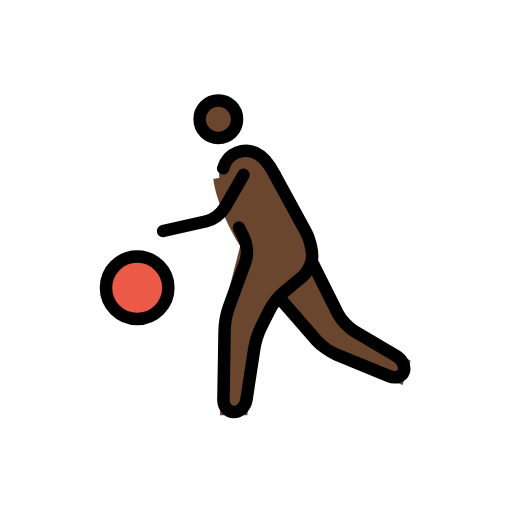
t = 0.00 s
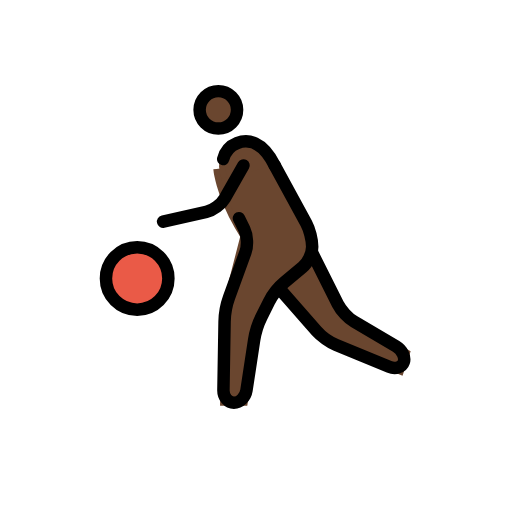
t = 0.35 s
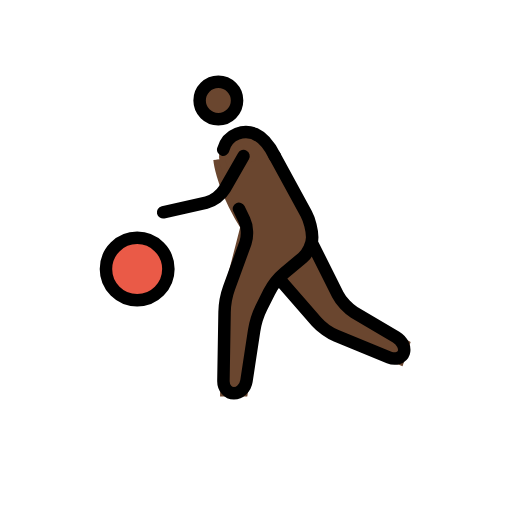
t = 0.70 s
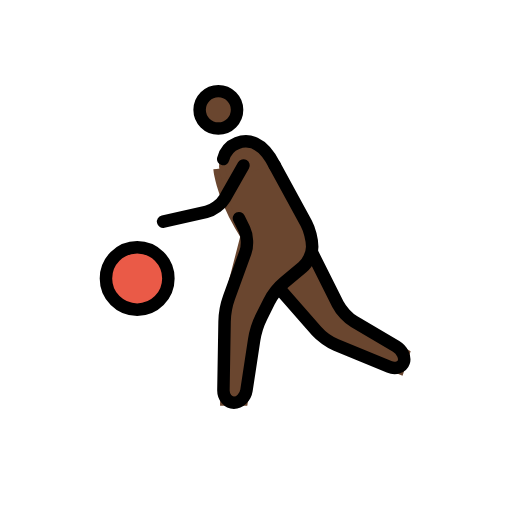
t = 1.05 s
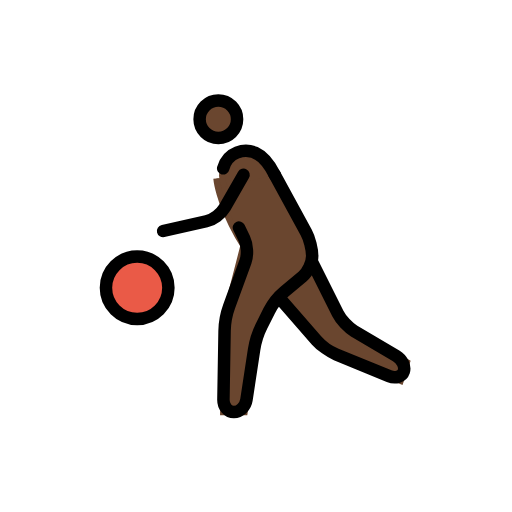
t = 1.40 s
t = 1.75 s: frame unchanged from t = 0.00 s, image omitted

The animated SVG that drew these frames (rendered in a browser with its animation timeline set to each time). Animation: 1 SMIL element (animateTransform=1); one cycle of 2.10 s, repeats indefinitely.

<?xml version='1.0' encoding='utf-8'?>
<svg xmlns="http://www.w3.org/2000/svg" id="emoji" viewBox="-5 -5 82 82" width="200" height="200" role="img">
  <title>OpenMoji: person bouncing ball: dark skin tone</title><g><g id="color">
    <circle cx="16.9688" cy="41.0938" r="5" fill="#EA5A47" stroke="none" />
  </g>
  <g id="hair" />
  <g id="skin">
    <circle cx="29.9688" cy="14.0938" r="3" fill="#6a462f" stroke="#6a462f" />
    <path fill="#6a462f" stroke="#6a462f" d="M29.665,23.585c0,0,0.3038,3.708,3.3038,9.042C33.2129,33.0615,34,34.335,34,34.335L31,46l-0.25,15 h3.4238L36,49l3-6l6-5v-4l-6-11" />
    <polyline fill="#6a462f" stroke="#6a462f" points="45,37 50,47 60.167,53 59.167,56 47,51 40,43" />
    <path fill="#6a462f" stroke="#6a462f" d="M39,23c-2-4-4.3594-4.2329-6.0312-3.583C30.7148,20.293,30.0898,22.9971,31,25" />
  </g>
  <g id="skin-shadow" />
  <g id="line">
    <circle cx="29.9688" cy="14.0938" r="3" fill="none" stroke="#000000" stroke-miterlimit="10" stroke-width="2" />
    <circle cx="16.9688" cy="41.0938" r="5" fill="none" stroke="#000000" stroke-miterlimit="10" stroke-width="2" />
    <path fill="none" stroke="#000000" stroke-linecap="round" stroke-linejoin="round" stroke-miterlimit="10" stroke-width="2" d="M33.2676,31.4463c0,0,0.3896,0.7998,0.8662,1.7764c0.4766,0.9775,0.5586,2.623,0.1826,3.6572l-2.6328,7.2402 c-0.376,1.0342-0.6982,2.7793-0.7168,3.8799l-0.1836,11c-0.0186,1.1006,0.7373,2,1.6787,2c0.9414,0,1.8477-0.8896,2.0127-1.9775 l1.2246-8.045c0.1651-1.0879,0.7031-2.7822,1.1953-3.7666l1.211-2.4218c0.4922-0.9844,1.5859-2.3653,2.4306-3.0694l2.9278-2.4394 C44.3086,38.5762,45,37.0996,45,36l0,0c0-1.0996-0.4307-2.79-0.958-3.7559L39,23" />
    <path fill="none" stroke="#000000" stroke-linecap="round" stroke-linejoin="round" stroke-miterlimit="10" stroke-width="2" d="M45,37l4.1055,8.2109c0.4922,0.9844,1.6699,2.2461,2.6172,2.8057l6.7216,3.9668c0.9473,0.5596,1.4981,1.6914,1.2227,2.5166 c-0.2754,0.8252-1.332,1.1582-2.3496,0.7402l-8.4678-3.4804c-1.0176-0.418-2.4424-1.4375-3.167-2.2647L40,43" />
    <path fill="none" stroke="#000000" stroke-linecap="round" stroke-linejoin="round" stroke-miterlimit="10" stroke-width="2" d="M39,23c-2-4-4.3594-4.2329-6.0312-3.583c-1.1915,0.4629-1.9278,1.437-2.2227,2.5478" />
    <path fill="none" stroke="#000000" stroke-linecap="round" stroke-linejoin="round" stroke-miterlimit="10" stroke-width="2" d="M34,23l-3.0078,5.2637c-0.5459,0.9551-1.8701,1.9345-2.9434,2.1758L21.125,32" />
  </g>
<animateTransform attributeName="transform" type="translate" values="0 0;0 -3;0 0;0 0" dur="2.1s" repeatCount="indefinite" /></g></svg>
